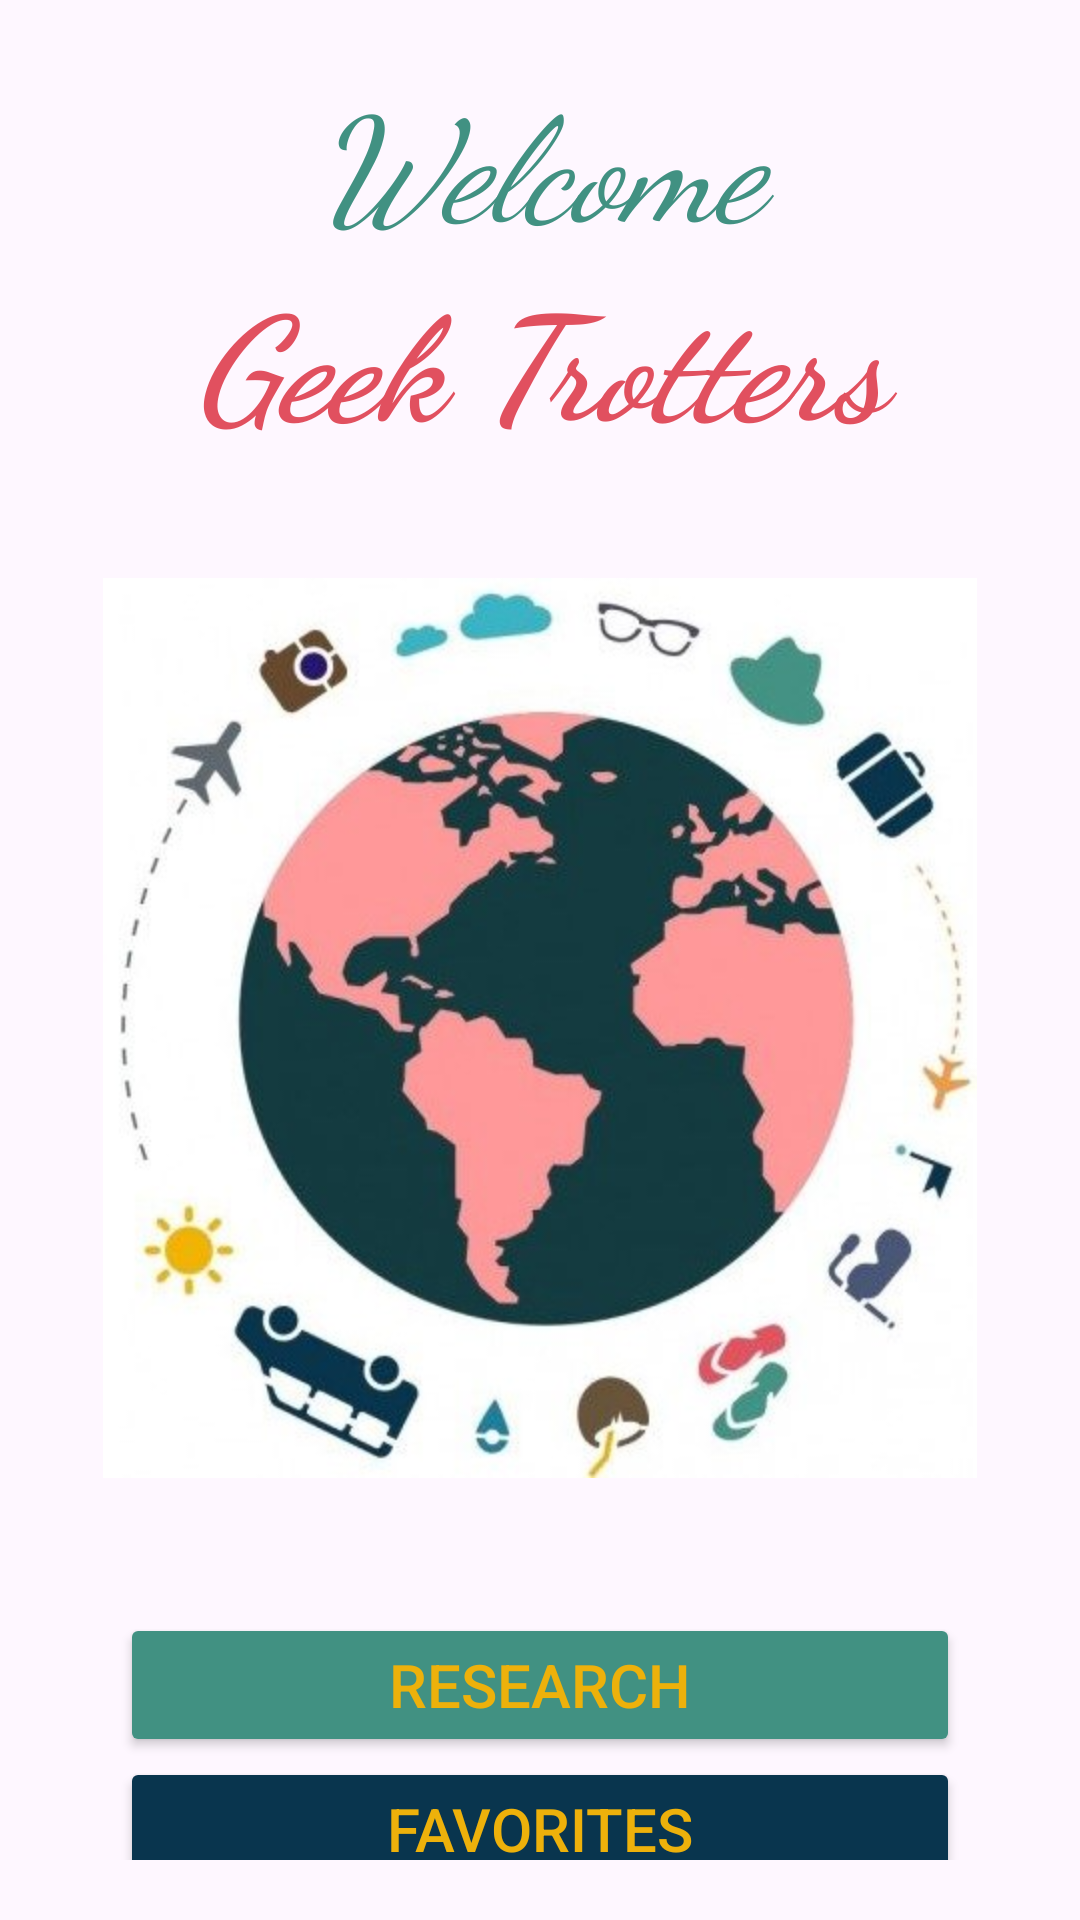

Layout XML and referenced resources for this Android screen:
<!-- AndroidManifest.xml: application theme Theme.RoadTripApp -->
<!-- res/layout/activity_main.xml -->
<?xml version="1.0" encoding="utf-8"?>
<LinearLayout xmlns:android="http://schemas.android.com/apk/res/android"
    xmlns:tools="http://schemas.android.com/tools"
    android:layout_width="match_parent"
    android:layout_height="match_parent"
    android:orientation="vertical"
    android:padding="@dimen/spacer_inner"
    tools:context=".activities.MainActivity">

    <TextView
        android:layout_width="match_parent"
        android:layout_height="wrap_content"
        android:text="@string/title_main_welcome"
        android:textSize="@dimen/title_size"
        android:textStyle="italic"
        android:textColor="@color/blue_light"
        android:fontFamily="cursive"
        android:textAlignment="center"/>

    <TextView
        android:layout_width="match_parent"
        android:layout_height="wrap_content"
        android:text="@string/title_main_geektrotters"
        android:textSize="@dimen/title_size"
        android:textStyle="bold|italic"
        android:textColor="@color/pink"
        android:fontFamily="cursive"
        android:textAlignment="center"/>

    <ImageView
        android:layout_width="match_parent"
        android:layout_height="300dp"
        android:src="@drawable/globe_trotteurs"
        android:layout_marginVertical="@dimen/spacer_main_img"
        android:contentDescription="@string/img_main_desc"/>

    <TextView
        android:layout_width="match_parent"
        android:layout_height="0dp"
        android:layout_weight="1"/>

    <LinearLayout
        android:layout_width="match_parent"
        android:layout_height="wrap_content"
        android:orientation="vertical"
        android:paddingHorizontal="@dimen/spacer_inner"
        android:paddingVertical="5dp">

        <Button
            android:id="@+id/btn_main_research"
            android:layout_width="match_parent"
            android:layout_height="wrap_content"
            android:text="@string/text_main_btn_research"
            android:textSize="20sp"
            android:textColor="@color/yellow"
            android:backgroundTint="@color/blue_light"/>
        <Button
            android:id="@+id/btn_main_fav"
            android:layout_width="match_parent"
            android:layout_height="wrap_content"
            android:text="@string/text_main_btn_fav"
            android:textSize="@dimen/btn_text_size"
            android:textColor="@color/yellow"
            android:backgroundTint="@color/blue_dark"/>
        <Button
            android:id="@+id/btn_main_roadtrips"
            android:layout_width="match_parent"
            android:layout_height="wrap_content"
            android:text="@string/text_main_btn_roadtrip"
            android:textSize="20sp"
            android:textColor="@color/yellow"
            android:backgroundTint="@color/purple"/>
    </LinearLayout>
</LinearLayout>
<!-- resources referenced by this layout -->
<resources>
  <color name="blue_dark">#09354E</color>
  <color name="blue_light">#419182</color>
  <color name="pink">#E1505F</color>
  <color name="purple">#211372</color>
  <color name="yellow">#EDB10B</color>
  <dimen name="btn_text_size">20sp</dimen>
  <dimen name="spacer_inner">20dp</dimen>
  <dimen name="spacer_main_img">40dp</dimen>
  <dimen name="title_size">48sp</dimen>
  <!-- drawable globe_trotteurs: jpg bitmap (drawable, 67417 bytes) -->
  <string name="img_main_desc" translatable="false">Homepage image</string>
  <string name="text_main_btn_fav">Favorites</string>
  <string name="text_main_btn_research">Research</string>
  <string name="text_main_btn_roadtrip" translatable="false">Road Trips</string>
  <string name="title_main_geektrotters" translatable="false">Geek Trotters</string>
  <string name="title_main_welcome">Welcome</string>
  <style name="Theme.RoadTripApp" parent="Base.Theme.RoadTripApp" />
  <style name="Base.Theme.RoadTripApp" parent="Theme.Material3.DayNight.NoActionBar">
          
           <item name="colorPrimary">@color/black</item>
      </style>
  <color name="black">#FF000000</color>
</resources>
